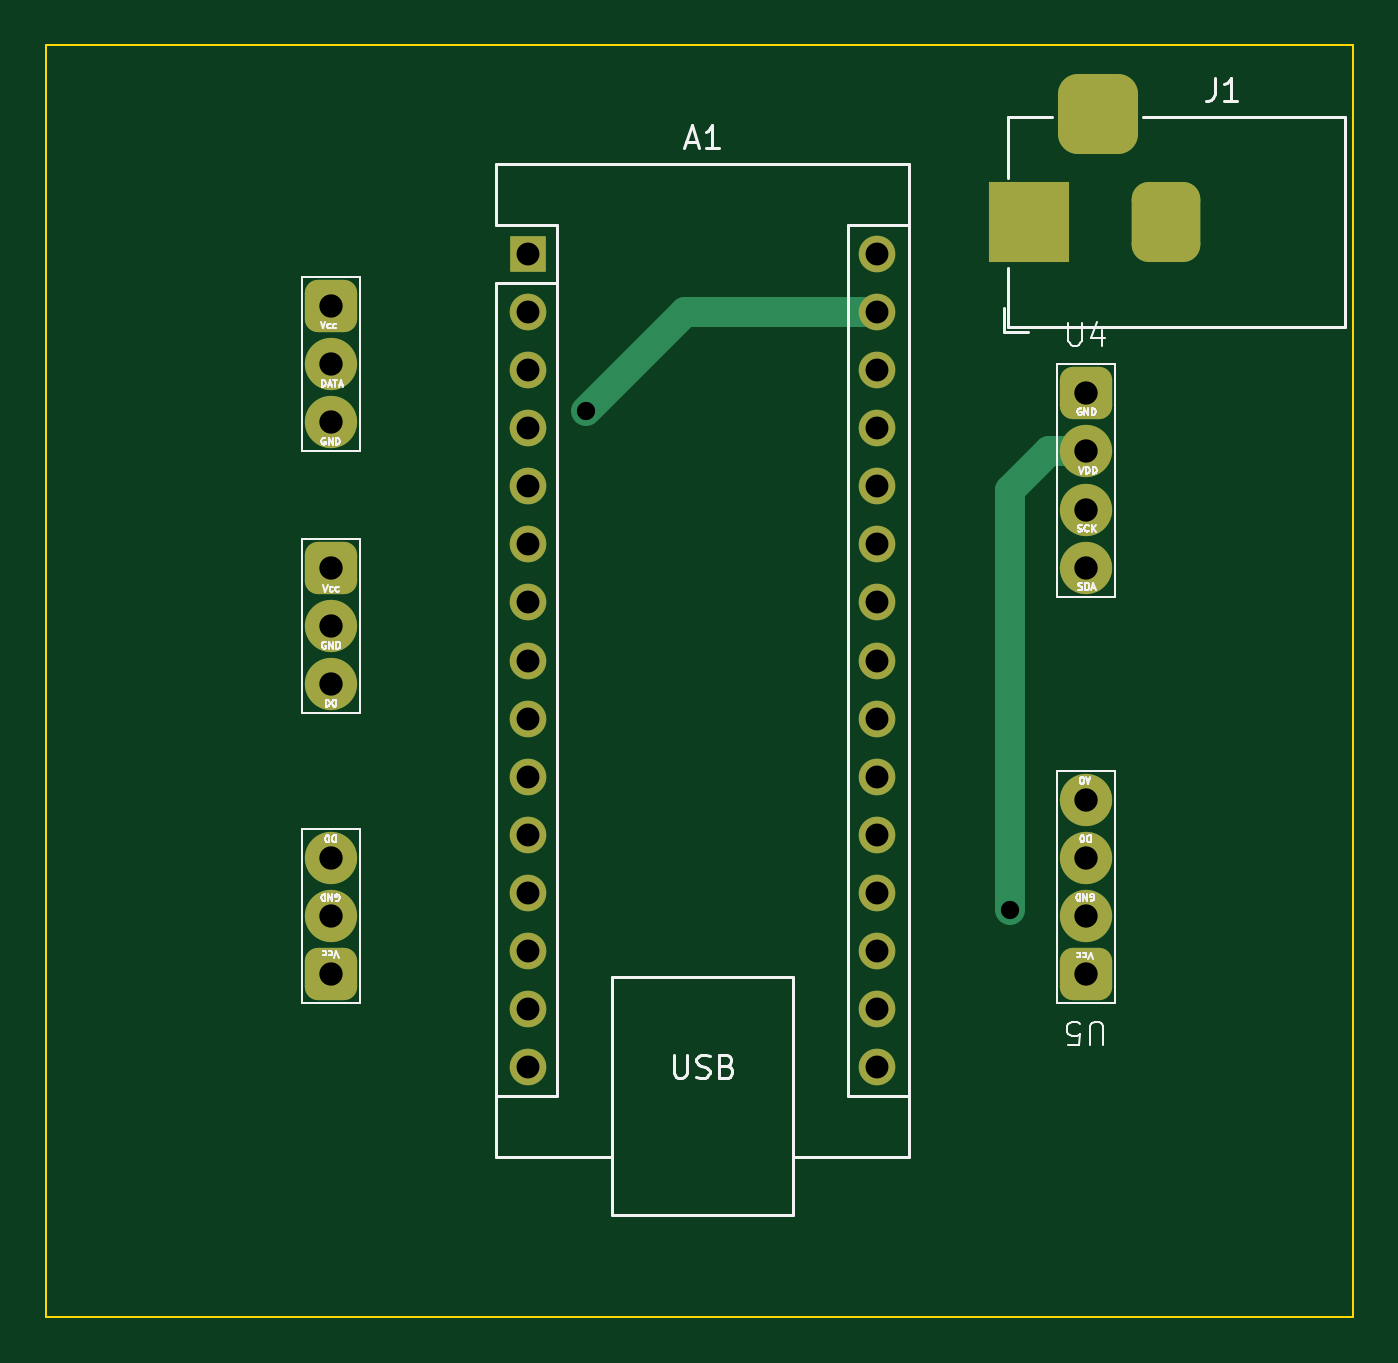
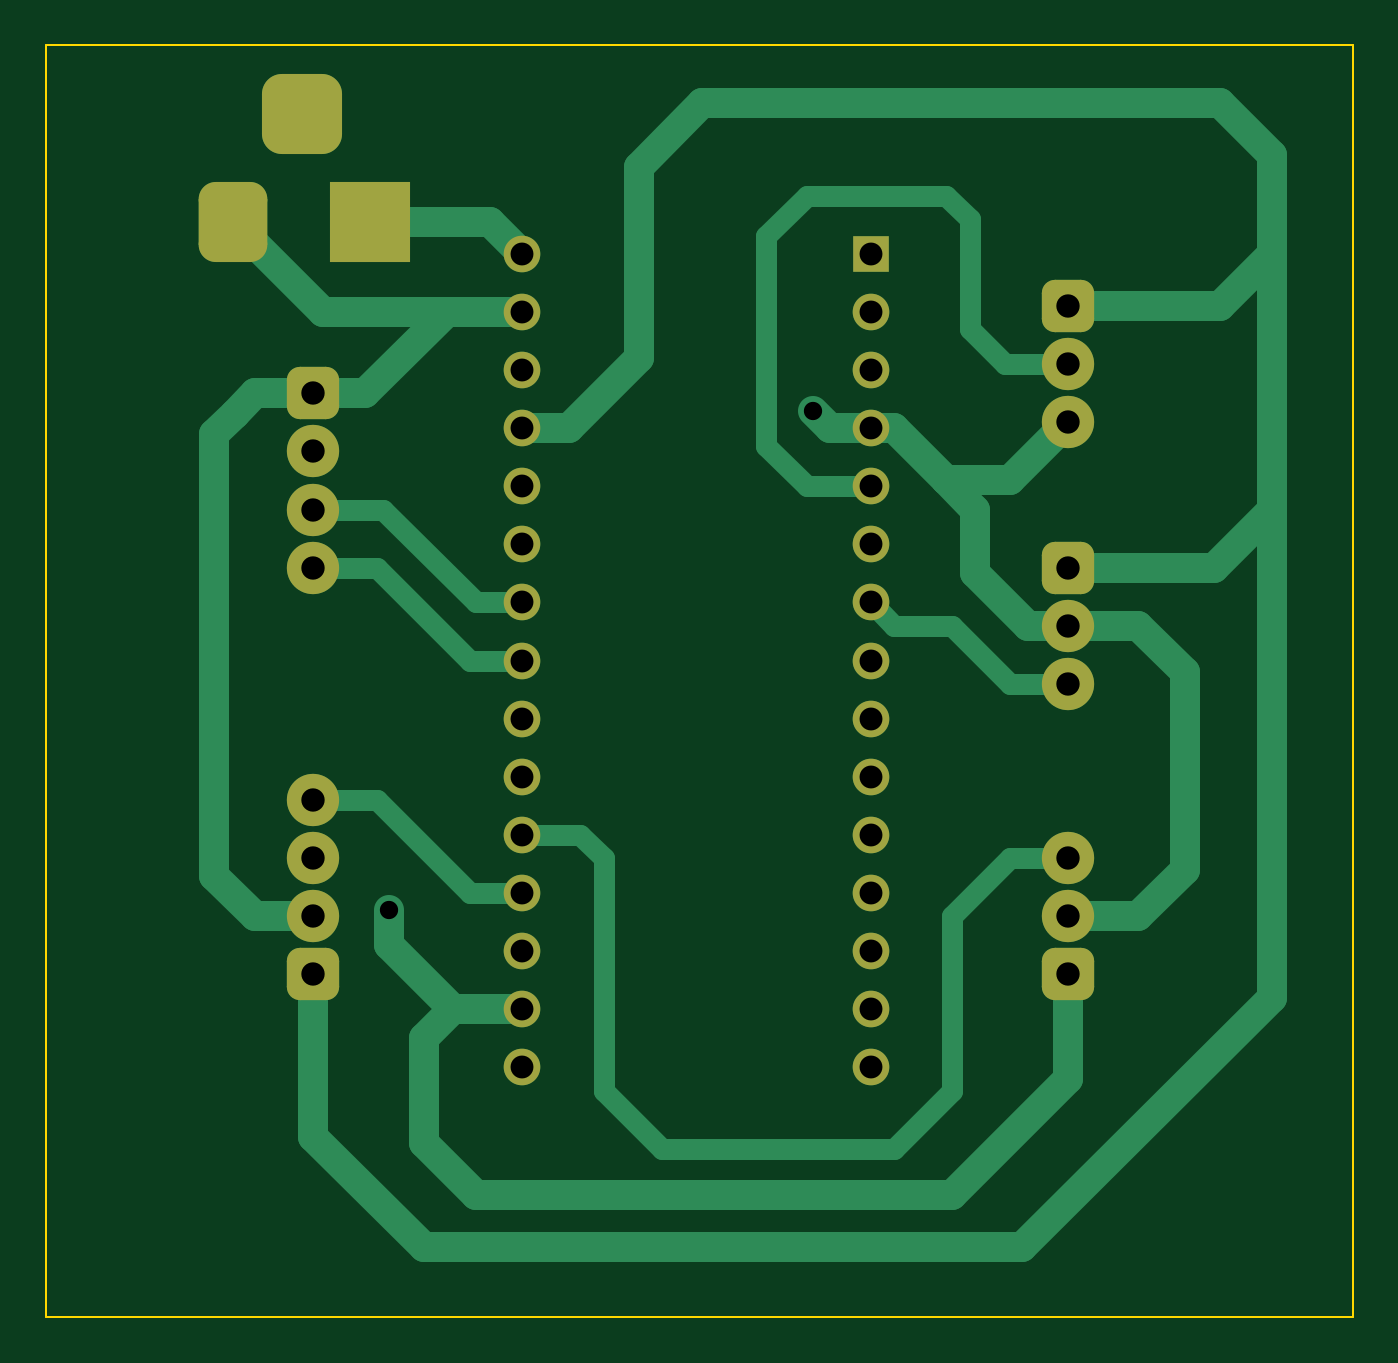
Circuit board: 11 layer files. Board 57.1 x 55.6 mm.
- bottom_copper: Gotchiplant-B_Cu.gbr (10105 bytes)
- bottom_mask: Gotchiplant-B_Mask.gbr (3066 bytes)
- paste: Gotchiplant-B_Paste.gbr (494 bytes)
- bottom_silk: Gotchiplant-B_Silkscreen.gbr (495 bytes)
- outline: Gotchiplant-Edge_Cuts.gbr (644 bytes)
- top_copper: Gotchiplant-F_Cu.gbr (6006 bytes)
- top_mask: Gotchiplant-F_Mask.gbr (3066 bytes)
- paste: Gotchiplant-F_Paste.gbr (494 bytes)
- top_silk: Gotchiplant-F_Silkscreen.gbr (31175 bytes)
- drill: Gotchiplant-NPTH.drl (309 bytes)
- drill: Gotchiplant-PTH.drl (1188 bytes)

=== bottom_copper: Gotchiplant-B_Cu.gbr (10105 bytes, source omitted) ===
=== bottom_mask: Gotchiplant-B_Mask.gbr (3066 bytes, source withheld) ===
=== paste: Gotchiplant-B_Paste.gbr ===
%TF.GenerationSoftware,KiCad,Pcbnew,7.0.5-7.0.5~ubuntu20.04.1*%
%TF.CreationDate,2023-06-14T09:42:23-05:00*%
%TF.ProjectId,Gotchiplant,476f7463-6869-4706-9c61-6e742e6b6963,rev?*%
%TF.SameCoordinates,Original*%
%TF.FileFunction,Paste,Bot*%
%TF.FilePolarity,Positive*%
%FSLAX46Y46*%
G04 Gerber Fmt 4.6, Leading zero omitted, Abs format (unit mm)*
G04 Created by KiCad (PCBNEW 7.0.5-7.0.5~ubuntu20.04.1) date 2023-06-14 09:42:23*
%MOMM*%
%LPD*%
G01*
G04 APERTURE LIST*
G04 APERTURE END LIST*
M02*

=== bottom_silk: Gotchiplant-B_Silkscreen.gbr ===
%TF.GenerationSoftware,KiCad,Pcbnew,7.0.5-7.0.5~ubuntu20.04.1*%
%TF.CreationDate,2023-06-14T09:42:23-05:00*%
%TF.ProjectId,Gotchiplant,476f7463-6869-4706-9c61-6e742e6b6963,rev?*%
%TF.SameCoordinates,Original*%
%TF.FileFunction,Legend,Bot*%
%TF.FilePolarity,Positive*%
%FSLAX46Y46*%
G04 Gerber Fmt 4.6, Leading zero omitted, Abs format (unit mm)*
G04 Created by KiCad (PCBNEW 7.0.5-7.0.5~ubuntu20.04.1) date 2023-06-14 09:42:23*
%MOMM*%
%LPD*%
G01*
G04 APERTURE LIST*
G04 APERTURE END LIST*
M02*

=== outline: Gotchiplant-Edge_Cuts.gbr ===
%TF.GenerationSoftware,KiCad,Pcbnew,7.0.5-7.0.5~ubuntu20.04.1*%
%TF.CreationDate,2023-06-14T09:42:24-05:00*%
%TF.ProjectId,Gotchiplant,476f7463-6869-4706-9c61-6e742e6b6963,rev?*%
%TF.SameCoordinates,Original*%
%TF.FileFunction,Profile,NP*%
%FSLAX46Y46*%
G04 Gerber Fmt 4.6, Leading zero omitted, Abs format (unit mm)*
G04 Created by KiCad (PCBNEW 7.0.5-7.0.5~ubuntu20.04.1) date 2023-06-14 09:42:24*
%MOMM*%
%LPD*%
G01*
G04 APERTURE LIST*
%TA.AperFunction,Profile*%
%ADD10C,0.100000*%
%TD*%
G04 APERTURE END LIST*
D10*
X18034000Y-15240000D02*
X75184000Y-15240000D01*
X75184000Y-70866000D01*
X18034000Y-70866000D01*
X18034000Y-15240000D01*
M02*

=== top_copper: Gotchiplant-F_Cu.gbr (6006 bytes, source omitted) ===
=== top_mask: Gotchiplant-F_Mask.gbr (3066 bytes, source withheld) ===
=== paste: Gotchiplant-F_Paste.gbr ===
%TF.GenerationSoftware,KiCad,Pcbnew,7.0.5-7.0.5~ubuntu20.04.1*%
%TF.CreationDate,2023-06-14T09:42:23-05:00*%
%TF.ProjectId,Gotchiplant,476f7463-6869-4706-9c61-6e742e6b6963,rev?*%
%TF.SameCoordinates,Original*%
%TF.FileFunction,Paste,Top*%
%TF.FilePolarity,Positive*%
%FSLAX46Y46*%
G04 Gerber Fmt 4.6, Leading zero omitted, Abs format (unit mm)*
G04 Created by KiCad (PCBNEW 7.0.5-7.0.5~ubuntu20.04.1) date 2023-06-14 09:42:23*
%MOMM*%
%LPD*%
G01*
G04 APERTURE LIST*
G04 APERTURE END LIST*
M02*

=== top_silk: Gotchiplant-F_Silkscreen.gbr (31175 bytes, source omitted) ===
=== drill: Gotchiplant-NPTH.drl ===
M48
; DRILL file {KiCad 7.0.5-7.0.5~ubuntu20.04.1} date mié 14 jun 2023 09:42:39
; FORMAT={-:-/ absolute / inch / decimal}
; #@! TF.CreationDate,2023-06-14T09:42:39-05:00
; #@! TF.GenerationSoftware,Kicad,Pcbnew,7.0.5-7.0.5~ubuntu20.04.1
; #@! TF.FileFunction,NonPlated,1,2,NPTH
FMAT,2
INCH
%
G90
G05
T0
M30

=== drill: Gotchiplant-PTH.drl ===
M48
; DRILL file {KiCad 7.0.5-7.0.5~ubuntu20.04.1} date mié 14 jun 2023 09:42:39
; FORMAT={-:-/ absolute / inch / decimal}
; #@! TF.CreationDate,2023-06-14T09:42:39-05:00
; #@! TF.GenerationSoftware,Kicad,Pcbnew,7.0.5-7.0.5~ubuntu20.04.1
; #@! TF.FileFunction,Plated,1,2,PTH
FMAT,2
INCH
; #@! TA.AperFunction,Plated,PTH,ViaDrill
T1C0.0315
; #@! TA.AperFunction,Plated,PTH,ComponentDrill
T2C0.0394
; #@! TA.AperFunction,Plated,PTH,ComponentDrill
T3C0.0402
%
G90
G05
T1
X1.64Y-1.23
X2.37Y-2.09
T2
X1.54Y-0.96
X1.54Y-1.06
X1.54Y-1.16
X1.54Y-1.26
X1.54Y-1.36
X1.54Y-1.46
X1.54Y-1.56
X1.54Y-1.66
X1.54Y-1.76
X1.54Y-1.86
X1.54Y-1.96
X1.54Y-2.06
X1.54Y-2.16
X1.54Y-2.26
X1.54Y-2.36
X2.14Y-0.96
X2.14Y-1.06
X2.14Y-1.16
X2.14Y-1.26
X2.14Y-1.36
X2.14Y-1.46
X2.14Y-1.56
X2.14Y-1.66
X2.14Y-1.76
X2.14Y-1.86
X2.14Y-1.96
X2.14Y-2.06
X2.14Y-2.16
X2.14Y-2.26
X2.14Y-2.36
T3
X1.2Y-1.05
X1.2Y-1.15
X1.2Y-1.25
X1.2Y-1.5
X1.2Y-1.6
X1.2Y-1.7
X1.2Y-2.0
X1.2Y-2.1
X1.2Y-2.2
X2.5Y-1.2
X2.5Y-1.3
X2.5Y-1.4
X2.5Y-1.5
X2.5Y-1.9
X2.5Y-2.0
X2.5Y-2.1
X2.5Y-2.2
T2
G00X2.4019Y-0.9444
M15
G01X2.4019Y-0.8657
M16
G05
G00X2.5594Y-0.72
M15
G01X2.4806Y-0.72
M16
G05
G00X2.6381Y-0.9444
M15
G01X2.6381Y-0.8657
M16
G05
T0
M30

